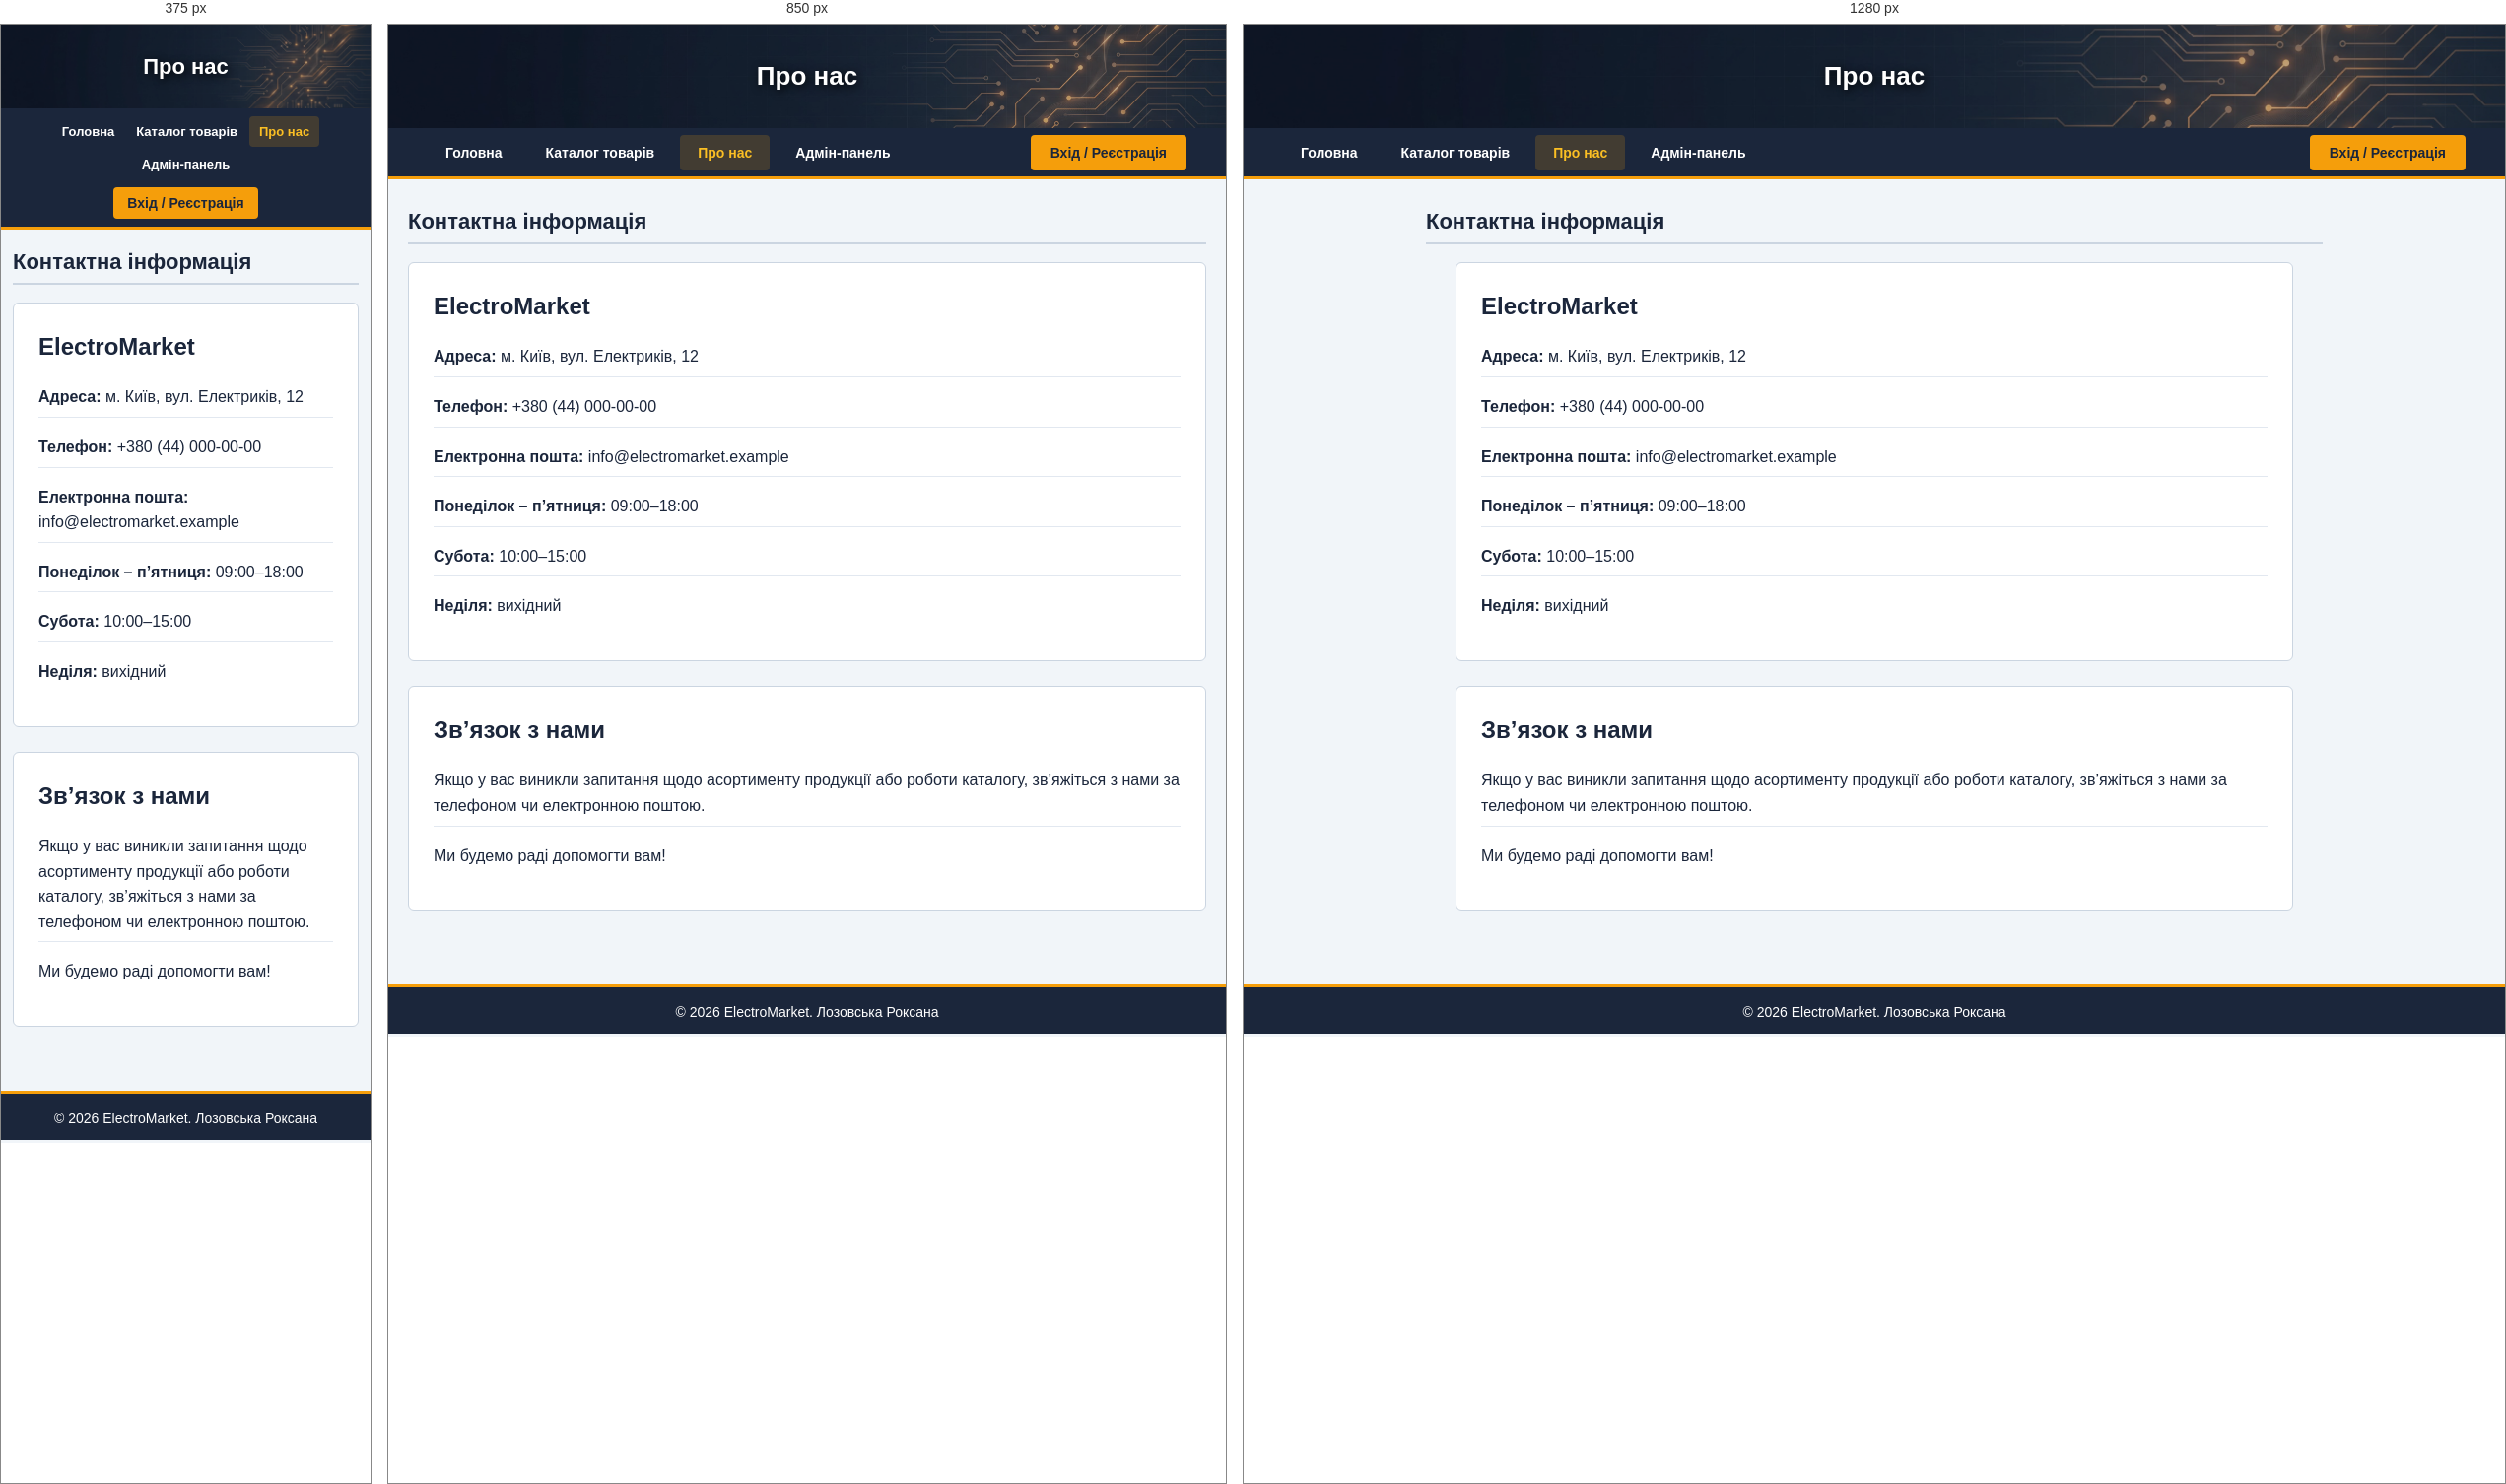
Rendered at 375 px, 850 px and 1280 px, left to right.

<!-- file: about.html -->
<!DOCTYPE html>
<html lang="uk">
<head>
    <meta charset="UTF-8">
    <meta name="viewport" content="width=device-width, initial-scale=1.0">
    <title>Про нас — ElectroMarket</title>
    <link rel="stylesheet" href="style.css">
</head>
<body>
<div class="main">
    <div class="header compact-header">
        <img src="img/header-banner.jpg" alt="Електрообладнання" class="header-img">
        <h1>Про нас</h1>
    </div>

    <nav id="nav">
        <ul class="nav-links">
            <li><a href="index.html">Головна</a></li>
            <li><a href="catalog.html">Каталог товарів</a></li>
            <li><a href="about.html" class="active">Про нас</a></li>
            <li><a href="admin.html">Адмін-панель</a></li>
        </ul>
        <div class="nav-auth"><a href="auth.html">Вхід / Реєстрація</a></div>
    </nav>

    <div class="content about-content">
        <h2 class="section-title">Контактна інформація</h2>
        <div class="info-box contact-card">
            <h2>ElectroMarket</h2>
            <p><strong>Адреса:</strong> м. Київ, вул. Електриків, 12</p>
            <p><strong>Телефон:</strong> +380 (44) 000-00-00</p>
            <p><strong>Електронна пошта:</strong> info@electromarket.example</p>
            <p><strong>Понеділок – п’ятниця:</strong> 09:00–18:00</p>
            <p><strong>Субота:</strong> 10:00–15:00</p>
            <p><strong>Неділя:</strong> вихідний</p>
        </div>
        <div class="info-box contact-card">
            <h2>Зв’язок з нами</h2>
            <p>Якщо у вас виникли запитання щодо асортименту продукції або роботи каталогу, зв’яжіться з нами за телефоном чи електронною поштою.</p>
            <p>Ми будемо раді допомогти вам!</p>
        </div>
    </div>

    <div class="footer">&copy; 2026 ElectroMarket. Лозовська Роксана</div>
</div>
<script src="script.js"></script>
</body>
</html>


/* @media block from style.css */
@media (max-width: 1000px) {
    .features-grid {
        grid-template-columns: repeat(2, 1fr);
    }

    .catalog-grid {
        grid-template-columns: repeat(2, 1fr);
    }

    .store-layout,
    .admin-grid {
        flex-direction: column;
    }

    .catalog-area,
    .basket-section,
    .admin-form-box,
    .admin-table-box {
        width: 100%;
    }
}

/* @media block from style.css */
@media (max-width: 700px) {
    .header {
        height: 110px;
        padding: 10px;
    }

    .header h1 {
        font-size: 25px;
    }

    .header.compact-header {
        height: 85px;
    }

    .header.compact-header h1 {
        font-size: 22px;
    }

    #nav {
        height: auto;
        min-height: 52px;
        padding: 8px 12px;
        flex-direction: column;
        gap: 8px;
    }

    .nav-links {
        flex-wrap: wrap;
        justify-content: center;
        gap: 2px;
    }

    .nav-links li a {
        padding: 8px 10px;
        font-size: 13px;
    }

    .nav-auth a {
        padding: 8px 14px;
    }

    .slider,
    .slider .item img {
        height: 240px;
    }

    .slideText {
        width: 75%;
        font-size: 18px;
        padding: 10px;
    }

    .content {
        padding: 20px 12px;
    }

    .features-grid,
    .catalog-grid {
        grid-template-columns: 1fr;
    }

    .filter-bar {
        flex-direction: column;
        align-items: stretch;
    }

    .product-detail-box {
        flex-direction: column;
        padding: 18px;
    }

    .detail-img {
        width: 100%;
        max-width: 320px;
        align-self: center;
    }

    .auth-single-card {
        padding: 20px;
    }

    .footer {
        position: relative;
        margin-top: 20px;
    }

    .main {
        padding-bottom: 0;
    }

    .button-gap {
        margin: 10px 0 0;
    }
}